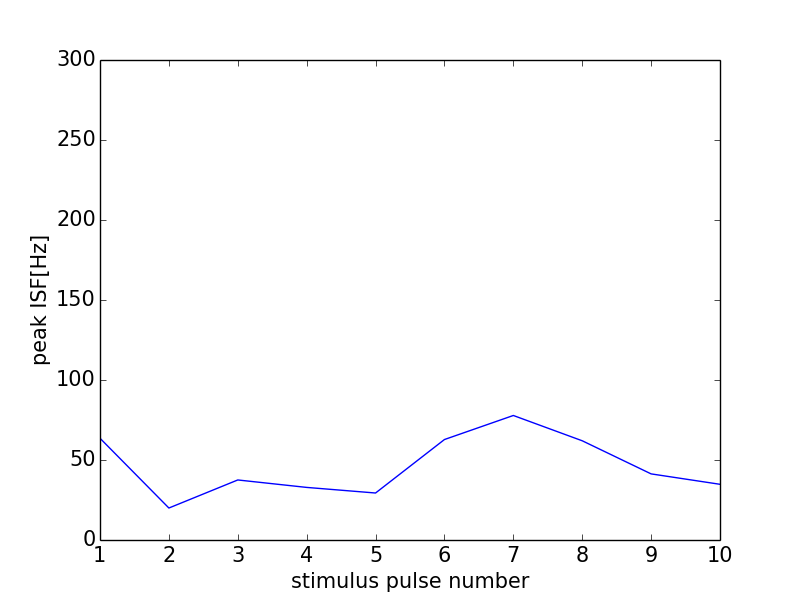

Source data for this figure (header and first rows):
0, 0.0
0, 0
1, 63.59
2, 19.99
3, 37.52
4, 32.87
5, 29.37
6, 62.79
7, 77.82
8, 62.02
9, 41.32
10, 34.81
11, 0
